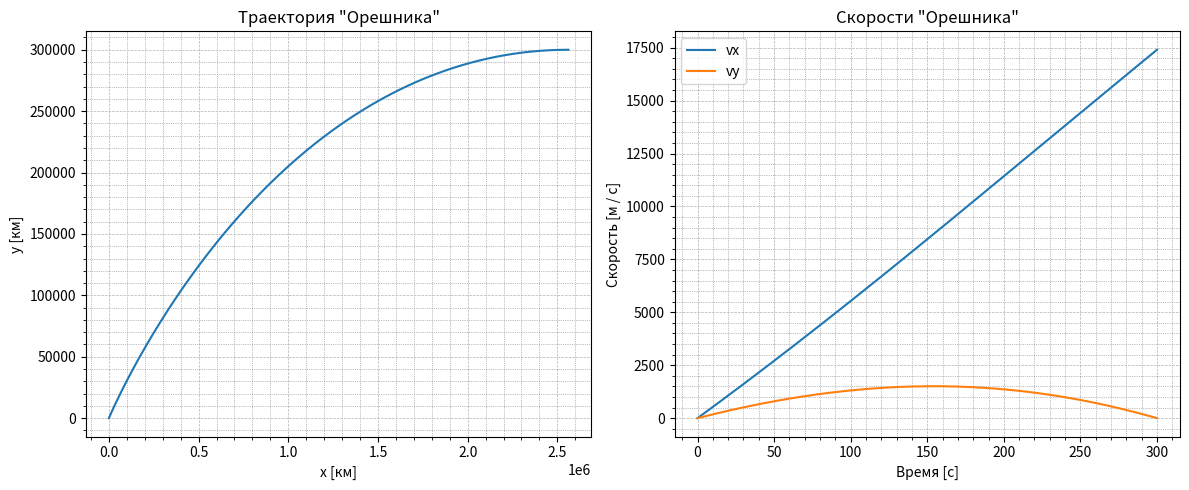

Here is the Python script that generated this plot:
import numpy as np
from scipy.optimize import minimize, differential_evolution
from scipy.integrate import solve_ivp
import matplotlib.pyplot as plt

# Параметры задачи
A = 60.     # Ускорение от ракеты (пример)
G = 9.81     # Ускорение свободного падения
H = 300_000  # Высота, м

X0 = np.array([0, 0, 0, 0], dtype=float)  # НУ [x, y, vx, vy]
T = 300  # сек


def rhs(t, Y, u_0, c):
    # Распаковка из массива
    x, y, vx, vy = Y
    
    # Вычисляем u(t)
    u = np.arctan(np.tan(u_0) + c*t)

    cosu = 1 / np.sqrt(np.tan(u)**2 + 1)
    sinu = np.tan(u) / np.sqrt(np.tan(u)**2 + 1)
    
    # Формируем правые части
    dxdt = vx
    dydt = vy
    dvxdt = A * cosu
    dvydt = A * sinu - G
    
    return np.array([dxdt, dydt, dvxdt, dvydt], dtype=float)


def objective(var: np.ndarray) -> float:
    u_0, c = var

    # Интервал интегрирования
    t_span = (0, T)  # от 0 до T секунд
    t_eval = np.linspace(t_span[0], t_span[1], 200)  # точки для сохранения решения

    sol = solve_ivp(rhs, t_span, X0, args=(u_0, c), t_eval=t_eval)

    y_array = sol.y[1]
    vy_array = sol.y[3]

    y_last = y_array[-1]
    vy_last = vy_array[-1]

    return (y_last - H) ** 2 + vy_last**2


def get_trajectory(var: np.ndarray):
    u_0, c = var

    # Интервал интегрирования
    t_span = (0, T)  # от 0 до 100 секунд
    t_eval = np.linspace(t_span[0], t_span[1], 200)

    # Запуск решения уравнения методом Адамса
    sol = solve_ivp(rhs, t_span, X0, args=(u_0, c), t_eval=t_eval)


    x_array = sol.y[0]
    y_array = sol.y[1]
    vx_array = sol.y[2]
    vy_array = sol.y[3]

    # Создание фигуры с двумя subplot'ами
    fig, axs = plt.subplots(1, 2, figsize=(12, 5))
    
    axs[0].plot(x_array, y_array)
    axs[0].set_title('Траектория "Орешника"')
    axs[0].set_xlabel('x [км]')
    axs[0].set_ylabel('y [км]')
    axs[0].grid(True, which='both', linestyle='--', linewidth=0.5)
    axs[0].minorticks_on()
    axs[0].grid(which='minor', color='gray', linestyle=':', linewidth=0.5)

    # Второй график: скорости vx и vy по времени
    axs[1].plot(t_eval, vx_array, label='vx')
    axs[1].plot(t_eval, vy_array, label='vy')
    axs[1].set_title('Скорости "Орешника"')
    axs[1].set_xlabel('Время [с]')
    axs[1].set_ylabel('Скорость [м / с]')
    axs[1].legend()
    axs[1].grid(True, which='both', linestyle='--', linewidth=0.5)
    axs[1].minorticks_on()
    axs[1].grid(which='minor', color='gray', linestyle=':', linewidth=0.5)
    
    plt.tight_layout()
    plt.show()


res =  minimize(objective, [np.pi/4, 0], method='nelder-mead')

print(f"(u*, c*) = {res.x}")

get_trajectory(res.x)